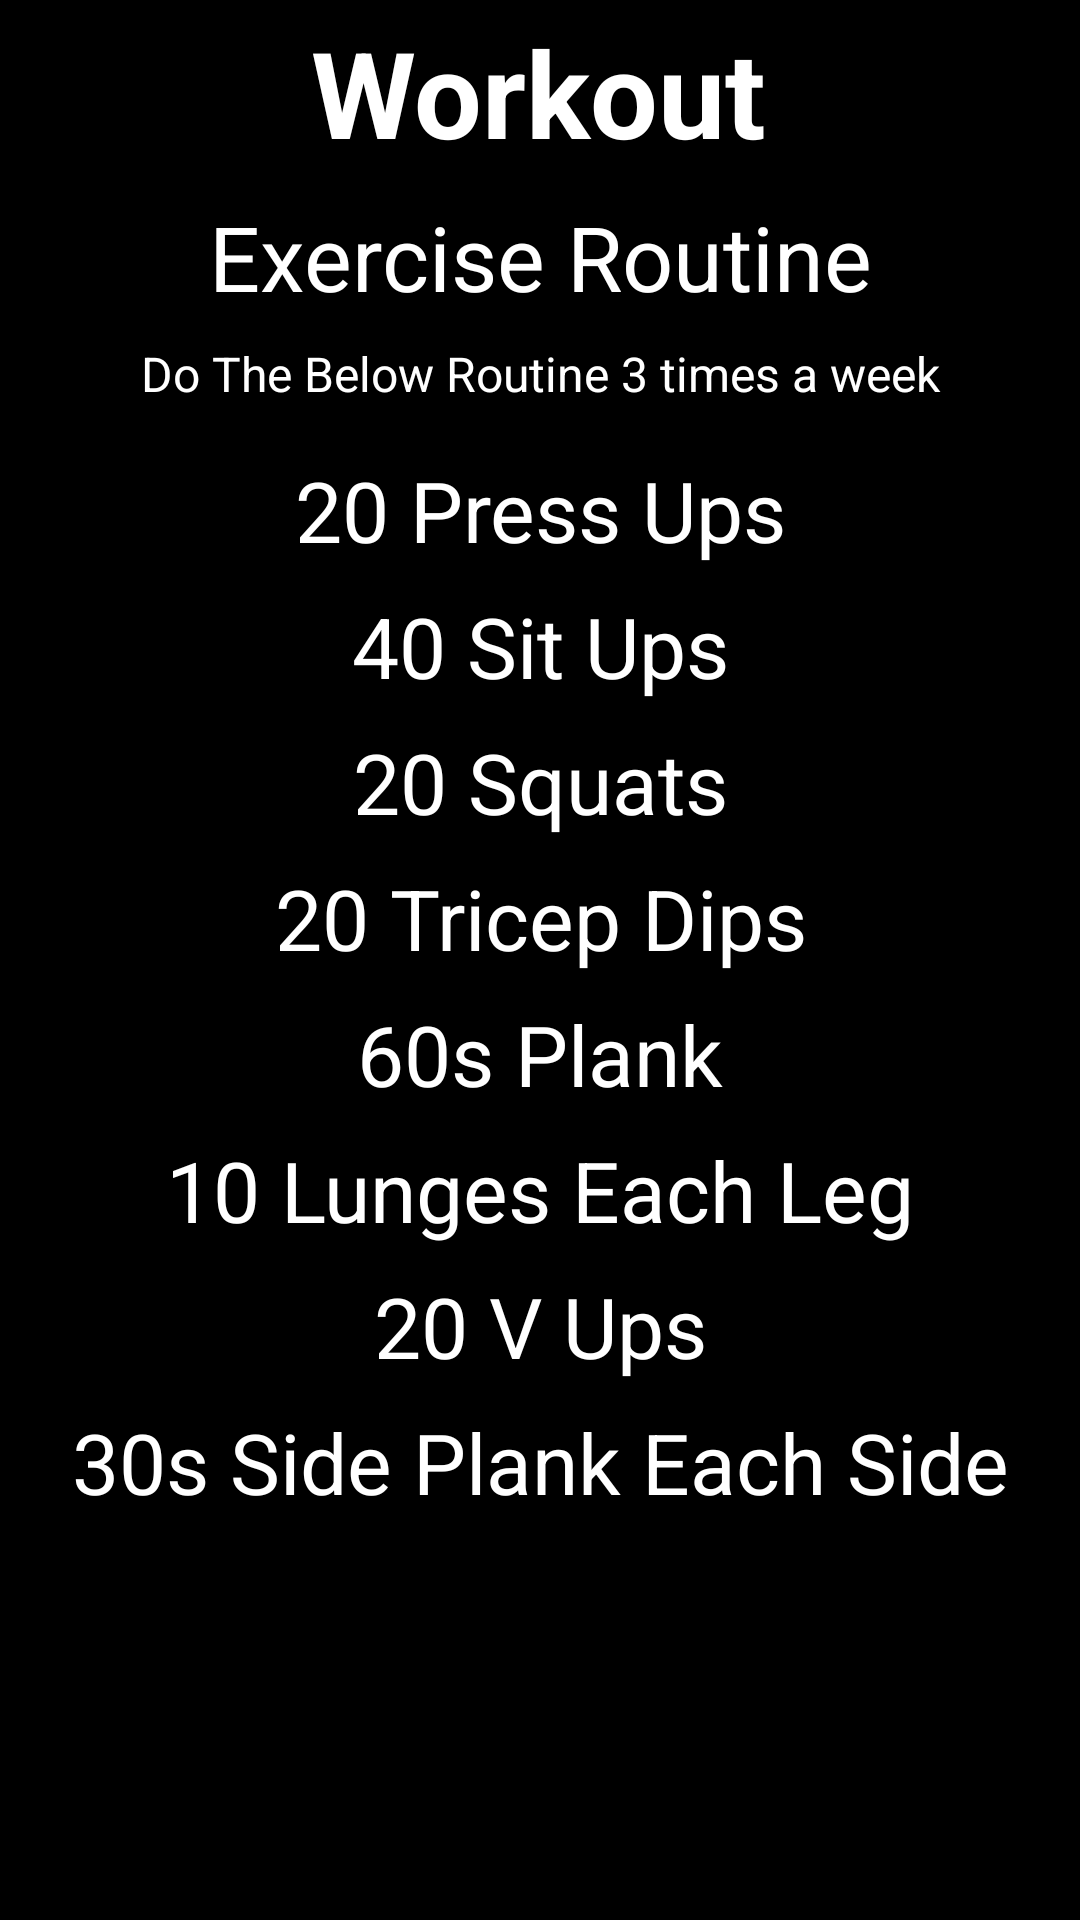

Produce the Android XML layout that renders to this screen, including the resource entries it uses.
<!-- AndroidManifest.xml: application theme Theme.FitnessApp -->
<!-- res/layout/activity_workout.xml -->
<?xml version="1.0" encoding="utf-8"?>
<androidx.constraintlayout.widget.ConstraintLayout xmlns:android="http://schemas.android.com/apk/res/android"
    xmlns:app="http://schemas.android.com/apk/res-auto"
    xmlns:tools="http://schemas.android.com/tools"
    android:id="@+id/main"
    android:layout_width="match_parent"
    android:layout_height="match_parent"
    android:background="@color/black"
    tools:context=".WorkoutActivity">

    <TextView
        android:id="@+id/textView"
        android:layout_width="wrap_content"
        android:layout_height="wrap_content"
        android:layout_marginTop="4dp"
        android:text="Workout"
        android:textColor="@color/white"
        android:textSize="40sp"
        android:textStyle="bold"
        app:layout_constraintEnd_toEndOf="parent"
        app:layout_constraintHorizontal_bias="0.498"
        app:layout_constraintStart_toStartOf="parent"
        app:layout_constraintTop_toTopOf="parent" />

    <ImageView
        android:id="@+id/imgBack"
        android:layout_width="47dp"
        android:layout_height="59dp"
        android:src="@drawable/baseline_arrow_back_24"
        app:layout_constraintStart_toStartOf="parent"
        app:layout_constraintTop_toTopOf="parent" />

    <TextView
        android:id="@+id/textView1"
        android:layout_width="360dp"
        android:textColor="@color/white"
        android:layout_height="wrap_content"
        android:layout_marginTop="8dp"
        android:text="Exercise Routine"
        android:textAlignment="center"
        android:textSize="30sp"
        app:layout_constraintEnd_toEndOf="parent"
        app:layout_constraintStart_toStartOf="parent"
        app:layout_constraintTop_toBottomOf="@+id/textView" />

    <TextView
        android:id="@+id/textView2"
        android:textColor="@color/white"
        android:layout_width="360dp"
        android:layout_height="wrap_content"
        android:layout_marginTop="8dp"
        android:text="Do The Below Routine 3 times a week"
        android:textAlignment="center"
        android:textSize="16sp"
        app:layout_constraintEnd_toEndOf="parent"
        app:layout_constraintStart_toStartOf="parent"
        app:layout_constraintTop_toBottomOf="@+id/textView1" />

    <TextView
        android:id="@+id/textView3"
        android:textColor="@color/white"
        android:layout_width="360dp"
        android:layout_height="wrap_content"
        android:layout_marginTop="16dp"
        android:text="20 Press Ups"
        android:textAlignment="center"
        android:textSize="28sp"
        app:layout_constraintEnd_toEndOf="parent"
        app:layout_constraintStart_toStartOf="parent"
        app:layout_constraintTop_toBottomOf="@+id/textView2" />

    <TextView
        android:id="@+id/textView4"
        android:textColor="@color/white"
        android:layout_width="360dp"
        android:layout_height="wrap_content"
        android:layout_marginTop="8dp"
        android:text="40 Sit Ups"
        android:textAlignment="center"
        android:textSize="28sp"
        app:layout_constraintEnd_toEndOf="parent"
        app:layout_constraintStart_toStartOf="parent"
        app:layout_constraintTop_toBottomOf="@+id/textView3" />

    <TextView
        android:id="@+id/textView5"
        android:layout_width="360dp"
        android:textColor="@color/white"
        android:layout_height="wrap_content"
        android:layout_marginTop="8dp"
        android:text="20 Squats"
        android:textAlignment="center"
        android:textSize="28sp"
        app:layout_constraintEnd_toEndOf="parent"
        app:layout_constraintStart_toStartOf="parent"
        app:layout_constraintTop_toBottomOf="@+id/textView4" />

    <TextView
        android:id="@+id/textView6"
        android:textColor="@color/white"
        android:layout_width="360dp"
        android:layout_height="wrap_content"
        android:layout_marginTop="8dp"
        android:text="20 Tricep Dips"
        android:textAlignment="center"
        android:textSize="28sp"
        app:layout_constraintEnd_toEndOf="parent"
        app:layout_constraintStart_toStartOf="parent"
        app:layout_constraintTop_toBottomOf="@+id/textView5" />

    <TextView
        android:id="@+id/textView7"
        android:textColor="@color/white"
        android:layout_width="360dp"
        android:layout_height="wrap_content"
        android:layout_marginTop="8dp"
        android:text="60s Plank"
        android:textAlignment="center"
        android:textSize="28sp"
        app:layout_constraintEnd_toEndOf="parent"
        app:layout_constraintStart_toStartOf="parent"
        app:layout_constraintTop_toBottomOf="@+id/textView6" />

    <TextView
        android:id="@+id/textView8"
        android:textColor="@color/white"
        android:layout_width="360dp"
        android:layout_height="wrap_content"
        android:layout_marginTop="8dp"
        android:text="10 Lunges Each Leg"
        android:textAlignment="center"
        android:textSize="28sp"
        app:layout_constraintEnd_toEndOf="parent"
        app:layout_constraintStart_toStartOf="parent"
        app:layout_constraintTop_toBottomOf="@+id/textView7" />

    <TextView
        android:id="@+id/textView9"
        android:textColor="@color/white"
        android:layout_width="360dp"
        android:layout_height="wrap_content"
        android:layout_marginTop="8dp"
        android:text="20 V Ups"
        android:textAlignment="center"
        android:textSize="28sp"
        app:layout_constraintEnd_toEndOf="parent"
        app:layout_constraintStart_toStartOf="parent"
        app:layout_constraintTop_toBottomOf="@+id/textView8" />

    <TextView
        android:id="@+id/textView10"
        android:textColor="@color/white"
        android:layout_width="360dp"
        android:layout_height="wrap_content"
        android:layout_marginTop="8dp"
        android:text="30s Side Plank Each Side"
        android:textAlignment="center"
        android:textSize="28sp"
        app:layout_constraintEnd_toEndOf="parent"
        app:layout_constraintStart_toStartOf="parent"
        app:layout_constraintTop_toBottomOf="@+id/textView9" />

</androidx.constraintlayout.widget.ConstraintLayout>
<!-- resources referenced by this layout -->
<resources>
  <color name="black">#FF000000</color>
  <color name="white">#FFFFFFFF</color>
  <style name="Theme.FitnessApp" parent="Base.Theme.FitnessApp" />
  <style name="Base.Theme.FitnessApp" parent="Theme.Material3.DayNight.NoActionBar">
          
          
      </style>
</resources>
